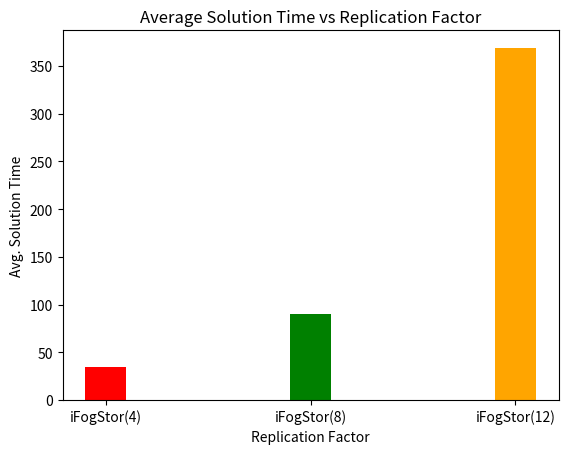

Write Python code to recreate this figure.
import matplotlib.pyplot as plt


# x-coordinates of left sides of bars
left = [4, 8, 12]

# heights of bars
height = [34.8, 90.4, 368.8]

# labels for bars
tick_label = ['iFogStor(4)', 'iFogStor(8)', 'iFogStor(12)']

# plotting a bar chart
plt.bar(left, height, tick_label=tick_label,
        width=0.8, color=['red', 'green', 'orange'])

# naming the x-axis
plt.xlabel('Replication Factor')
# naming the y-axis
plt.ylabel('Avg. Solution Time')
# plot title
plt.title('Average Solution Time vs Replication Factor')


# function to show the plot
plt.show()
